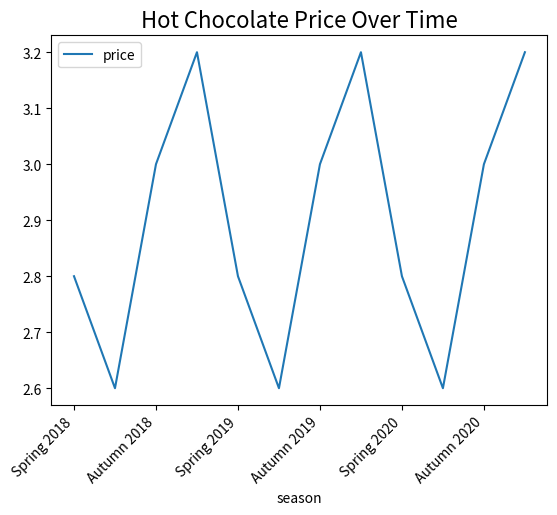

The matplotlib source for this figure:
import pandas as pd
import matplotlib.pyplot as plt

seasons = ["Spring 2018", "Summer 2018", "Autumn 2018", "Winter 2018",
           "Spring 2019", "Summer 2019", "Autumn 2019", "Winter 2019",
           "Spring 2020", "Summer 2020", "Autumn 2020", "Winter 2020"]
prices = [2.80, 2.60, 3.00, 3.20,
          2.80, 2.60, 3.00, 3.20,
          2.80, 2.60, 3.00, 3.20]

data = pd.DataFrame({
    'season' : seasons,
    'price' : prices
    })

ax = data.plot.line(x='season')
ax.set_title('Hot Chocolate Price Over Time', fontsize=16)
ax.set_xticklabels(ax.get_xticklabels(), rotation=45, ha='right')
plt.show()